Run: headless pygame with SDL's dummy video driver; simulated clock (each Clock.tick advances the game by its frame time, no real sleeping); random seed 0; keys injected as events and as key.get_pressed() state; mouse plan: one left click at the window centre at the start of phase 2, then a move to the lower-right quarter at the start of phase 3; restart key R tapped at the start of phases 3 and 4.
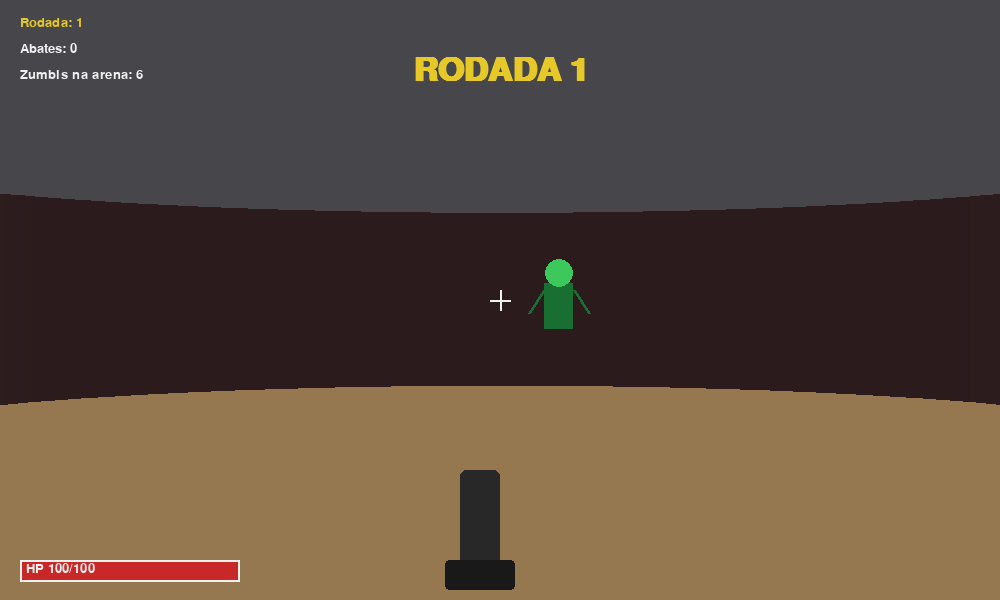
Frame 1 of 4 · flips 1–60 · no input
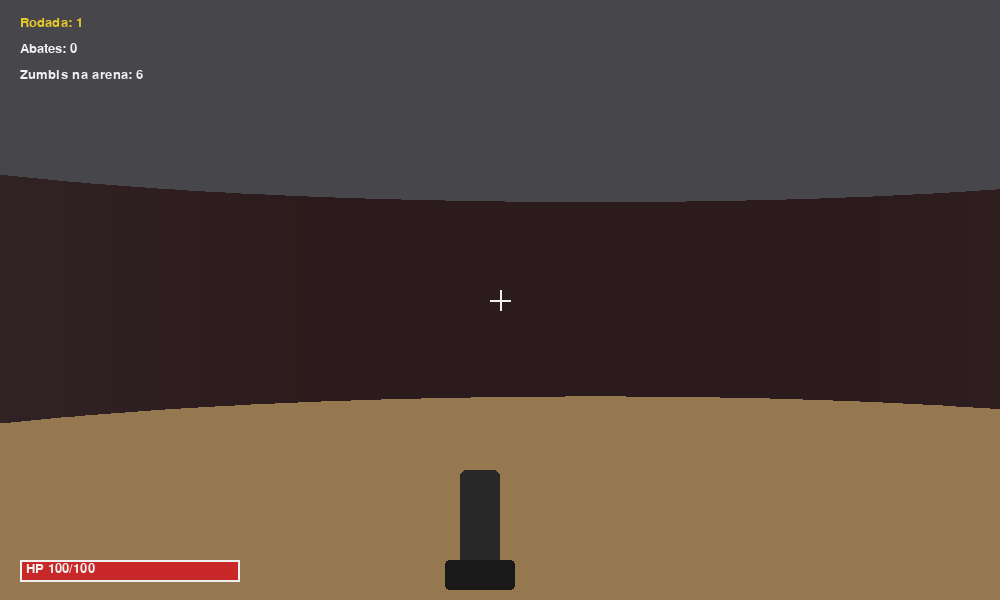
Frame 2 of 4 · flips 61–180 · clicked the window centre · tapped SPACE, RETURN · held RIGHT (→), D
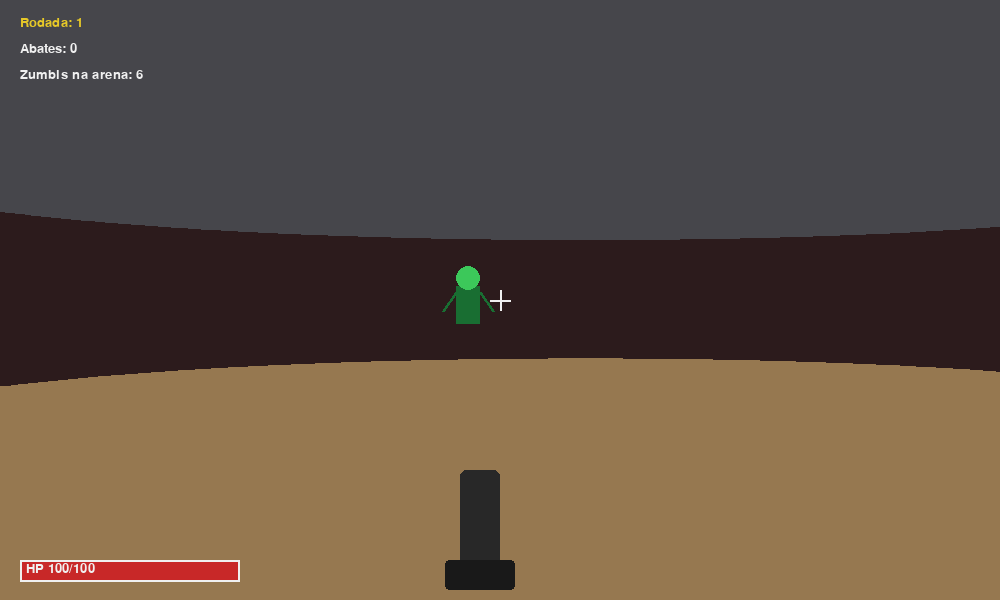
Frame 3 of 4 · flips 181–300 · moved the mouse to the lower-right quarter · tapped R · held DOWN (↓), S
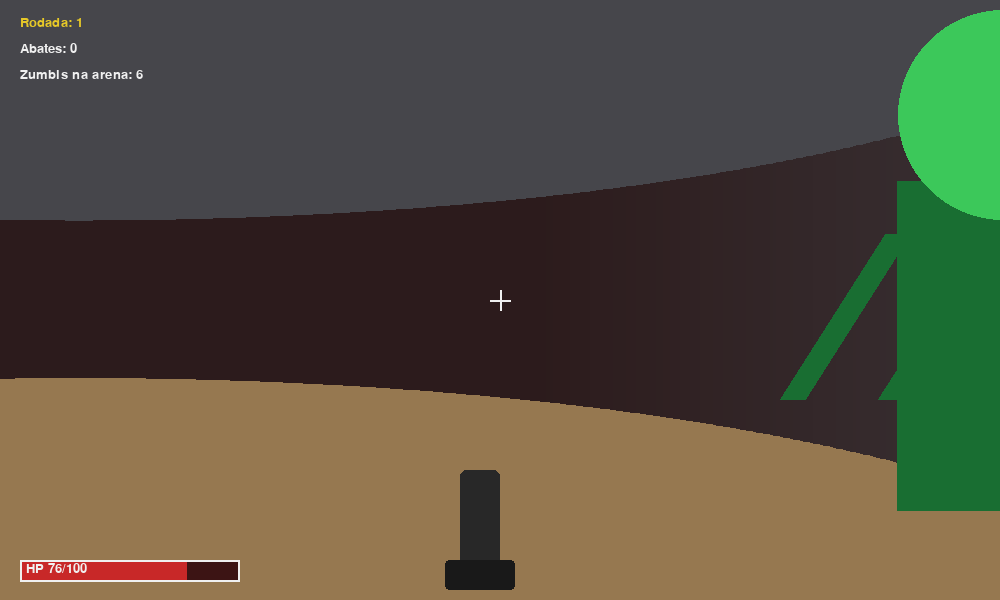
Frame 4 of 4 · flips 301–420 · tapped R · held LEFT (←), A, UP (↑), W

The pygame program that drew these frames:

"""
Last Stand Arena
=================
Protótipo jogável em Python + pygame.

- Visão em primeira pessoa construída com RAY CASTING (estilo Doom).
- Arena circular (coliseu). O jogador fica preso dentro do círculo.
- Zumbis surgem dos 4 lados (Norte, Sul, Leste, Oeste) e avançam sobre o jogador.
- Ondas infinitas: a cada rodada os zumbis ficam mais rápidos e numerosos.
- Power-ups aleatórios ao eliminar zumbis: visão ampliada, tiro contínuo,
  paralisação dos inimigos e explosão que limpa a arena.

Controles:
  W / S       - andar para frente / para trás
  A / D       - deslocar lateralmente (strafe)
  Mouse       - olhar ao redor (câmera em primeira pessoa)
  Clique esq. - atirar
  ESC         - liberar/prender o mouse
  R           - reiniciar após Game Over
"""

import pygame
import math
import random
import sys

# ----------------------------------------------------------------------
# CONFIGURAÇÕES GERAIS
# ----------------------------------------------------------------------
SCREEN_WIDTH = 1000
SCREEN_HEIGHT = 600
FPS = 60

ARENA_RADIUS = 900.0          # raio da arena (mundo)
PLAYER_RADIUS = 20.0          # "colisão" do jogador com a parede
BASE_FOV = math.radians(70)   # campo de visão em cone (padrão)
MAX_FOV = math.radians(110)   # limite ao usar o power-up de visão
RENDER_COLS = 300             # nº de raios (colunas) - trocar p/ SCREEN_WIDTH deixa mais nítido e mais pesado
MAX_DEPTH = ARENA_RADIUS * 2

PLAYER_SPEED = 220.0          # px/seg
PLAYER_TURN_SPEED = 2.4       # rad/seg (teclado, fallback sem mouse)
MOUSE_SENSITIVITY = 0.0025

PLAYER_MAX_HP = 100
ZOMBIE_DAMAGE = 12
ZOMBIE_ATTACK_RANGE = 42
ZOMBIE_ATTACK_COOLDOWN = 0.8

SHOOT_RANGE = ARENA_RADIUS * 2
SHOOT_COOLDOWN = 0.32          # cadência da pistola
SHOOT_ANGLE_TOLERANCE = math.radians(4)  # "mira" - tolerância angular do tiro

POWERUP_DROP_CHANCE = 0.18
POWERUP_DURATION = {
    "vision": 8.0,
    "rapid_fire": 7.0,
    "freeze": 4.0,
}

WHITE = (240, 240, 240)
BLACK = (10, 10, 10)
RED = (200, 40, 40)
DARK_RED = (110, 15, 15)
GREEN = (60, 200, 90)
DARK_GREEN = (25, 110, 50)
YELLOW = (230, 200, 40)
BLUE = (60, 140, 230)
ORANGE = (230, 140, 30)
GREY = (70, 70, 75)
SAND = (150, 120, 80)


# ----------------------------------------------------------------------
# FUNÇÕES AUXILIARES
# ----------------------------------------------------------------------
def norm_angle(a):
    """Normaliza um ângulo para o intervalo [-pi, pi]."""
    while a > math.pi:
        a -= 2 * math.pi
    while a < -math.pi:
        a += 2 * math.pi
    return a


def ray_circle_distance(px, py, dx, dy, radius):
    """
    Retorna a distância entre (px,py) e a borda de um círculo de raio
    `radius` centrado na origem, seguindo a direção (dx,dy) (vetor unitário).
    Assume que o ponto de origem está SEMPRE dentro do círculo, então
    existe exatamente uma raiz positiva relevante.
    """
    # (px + t*dx)^2 + (py + t*dy)^2 = radius^2
    b = 2 * (px * dx + py * dy)
    c = px * px + py * py - radius * radius
    disc = b * b - 4 * c
    if disc < 0:
        return radius  # segurança (não deveria ocorrer)
    sqrt_disc = math.sqrt(disc)
    t = (-b + sqrt_disc) / 2
    return max(t, 0.0001)


# ----------------------------------------------------------------------
# JOGADOR
# ----------------------------------------------------------------------
class Player:
    def __init__(self):
        self.x = 0.0
        self.y = 0.0
        self.angle = 0.0
        self.hp = PLAYER_MAX_HP
        self.fov = BASE_FOV
        self.shoot_timer = 0.0
        self.kills = 0
        self.round_num = 1

        # power-ups ativos: nome -> tempo restante
        self.active_powerups = {}

    def has_powerup(self, name):
        return self.active_powerups.get(name, 0) > 0

    def add_powerup(self, name):
        self.active_powerups[name] = POWERUP_DURATION.get(name, 0)

    def update_powerups(self, dt):
        expired = []
        for name in list(self.active_powerups.keys()):
            self.active_powerups[name] -= dt
            if self.active_powerups[name] <= 0:
                expired.append(name)
                del self.active_powerups[name]
        # FOV volta ao normal quando "vision" expira
        if "vision" in expired or not self.has_powerup("vision"):
            self.fov = MAX_FOV if self.has_powerup("vision") else BASE_FOV

    def handle_movement(self, dt, keys):
        move_x = 0.0
        move_y = 0.0
        forward = (math.cos(self.angle), math.sin(self.angle))
        right = (math.cos(self.angle + math.pi / 2), math.sin(self.angle + math.pi / 2))

        if keys[pygame.K_w]:
            move_x += forward[0]
            move_y += forward[1]
        if keys[pygame.K_s]:
            move_x -= forward[0]
            move_y -= forward[1]
        if keys[pygame.K_d]:
            move_x += right[0]
            move_y += right[1]
        if keys[pygame.K_a]:
            move_x -= right[0]
            move_y -= right[1]

        # teclado alternativo p/ girar câmera, caso o mouse esteja livre
        if keys[pygame.K_LEFT]:
            self.angle -= PLAYER_TURN_SPEED * dt
        if keys[pygame.K_RIGHT]:
            self.angle += PLAYER_TURN_SPEED * dt

        length = math.hypot(move_x, move_y)
        if length > 0:
            move_x, move_y = move_x / length, move_y / length
            new_x = self.x + move_x * PLAYER_SPEED * dt
            new_y = self.y + move_y * PLAYER_SPEED * dt

            # colisão com a parede da arena (mantém o jogador dentro do círculo)
            dist_center = math.hypot(new_x, new_y)
            max_dist = ARENA_RADIUS - PLAYER_RADIUS
            if dist_center > max_dist:
                scale = max_dist / dist_center
                new_x *= scale
                new_y *= scale

            self.x, self.y = new_x, new_y

    def rotate_mouse(self, dx):
        self.angle += dx * MOUSE_SENSITIVITY


# ----------------------------------------------------------------------
# ZUMBI
# ----------------------------------------------------------------------
class Zombie:
    __slots__ = ("x", "y", "speed", "hp", "alive", "attack_timer", "hit_flash")

    def __init__(self, x, y, speed, hp=1):
        self.x = x
        self.y = y
        self.speed = speed
        self.hp = hp
        self.alive = True
        self.attack_timer = 0.0
        self.hit_flash = 0.0

    def update(self, dt, player, frozen):
        if not self.alive:
            return
        self.hit_flash = max(0.0, self.hit_flash - dt)
        if frozen:
            return

        dx = player.x - self.x
        dy = player.y - self.y
        dist = math.hypot(dx, dy)

        if dist > ZOMBIE_ATTACK_RANGE:
            if dist > 0:
                dx, dy = dx / dist, dy / dist
            self.x += dx * self.speed * dt
            self.y += dy * self.speed * dt
        else:
            self.attack_timer -= dt
            if self.attack_timer <= 0:
                player.hp -= ZOMBIE_DAMAGE
                self.attack_timer = ZOMBIE_ATTACK_COOLDOWN


# ----------------------------------------------------------------------
# POWER-UP (efeito de "explosão" instantânea é tratado à parte)
# ----------------------------------------------------------------------
POWERUP_TYPES = ["vision", "rapid_fire", "freeze", "explosion"]
POWERUP_LABELS = {
    "vision": "VISÃO AMPLIADA",
    "rapid_fire": "TIRO CONTÍNUO",
    "freeze": "PARALISAÇÃO",
    "explosion": "EXPLOSÃO",
}


# ----------------------------------------------------------------------
# JOGO
# ----------------------------------------------------------------------
class Game:
    def __init__(self):
        pygame.init()
        pygame.display.set_caption("Last Stand Arena")
        self.screen = pygame.display.set_mode((SCREEN_WIDTH, SCREEN_HEIGHT))
        self.clock = pygame.time.Clock()
        self.font = pygame.font.SysFont("arial", 20)
        self.big_font = pygame.font.SysFont("arial", 48, bold=True)

        self.mouse_locked = True
        pygame.mouse.set_visible(False)
        pygame.event.set_grab(True)

        self.notification = ""
        self.notification_timer = 0.0

        self.reset()

    # ---------------- controle de partida ----------------
    def reset(self):
        self.player = Player()
        self.zombies = []
        self.round_num = 0
        self.state = "playing"  # playing | game_over
        self.round_delay_timer = 1.0
        self.spawning_new_round = True
        self.start_next_round()

    def start_next_round(self):
        self.round_num += 1
        self.player.round_num = self.round_num
        count = 4 + self.round_num * 2
        speed = 55 + self.round_num * 6
        speed = min(speed, 230)
        self.spawn_wave(count, speed)
        self.notify(f"RODADA {self.round_num}")

    def spawn_wave(self, count, speed):
        # 4 clusters de spawn: Norte, Sul, Leste, Oeste
        base_dirs = [0, math.pi / 2, math.pi, -math.pi / 2]
        for i in range(count):
            base = random.choice(base_dirs)
            angle = base + random.uniform(-0.35, 0.35)
            r = ARENA_RADIUS - 5
            x = math.cos(angle) * r
            y = math.sin(angle) * r
            hp = 1 + self.round_num // 5  # zumbis ficam mais resistentes com o tempo
            self.zombies.append(Zombie(x, y, speed * random.uniform(0.9, 1.1), hp))

    def notify(self, text, duration=2.2):
        self.notification = text
        self.notification_timer = duration

    # ---------------- update ----------------
    def update(self, dt):
        if self.state == "game_over":
            return

        self.player.update_powerups(dt)
        self.player.shoot_timer = max(0.0, self.player.shoot_timer - dt)
        if self.notification_timer > 0:
            self.notification_timer -= dt

        keys = pygame.key.get_pressed()
        self.player.handle_movement(dt, keys)

        frozen = self.player.has_powerup("freeze")
        alive_count = 0
        for z in self.zombies:
            z.update(dt, self.player, frozen)
            if z.alive:
                alive_count += 1

        if self.player.hp <= 0:
            self.player.hp = 0
            self.state = "game_over"
            return

        # remove zumbis mortos da lista periodicamente
        if alive_count == 0:
            self.zombies = []
            self.start_next_round()

    def try_shoot(self):
        if self.player.shoot_timer > 0 and not self.player.has_powerup("rapid_fire"):
            return
        self.player.shoot_timer = SHOOT_COOLDOWN if not self.player.has_powerup("rapid_fire") else 0.06

        best_z = None
        best_dist = SHOOT_RANGE
        for z in self.zombies:
            if not z.alive:
                continue
            dx = z.x - self.player.x
            dy = z.y - self.player.y
            dist = math.hypot(dx, dy)
            ang = norm_angle(math.atan2(dy, dx) - self.player.angle)
            if abs(ang) <= SHOOT_ANGLE_TOLERANCE and dist < best_dist:
                best_dist = dist
                best_z = z

        if best_z:
            best_z.hp -= 1
            best_z.hit_flash = 0.15
            if best_z.hp <= 0:
                self.kill_zombie(best_z)

    def kill_zombie(self, zombie):
        zombie.alive = False
        self.player.kills += 1
        if random.random() < POWERUP_DROP_CHANCE:
            self.apply_powerup(random.choice(POWERUP_TYPES))

    def apply_powerup(self, name):
        if name == "explosion":
            count = 0
            for z in self.zombies:
                if z.alive:
                    z.alive = False
                    count += 1
            self.player.kills += count
            self.notify("EXPLOSÃO! Arena limpa")
        else:
            self.player.add_powerup(name)
            if name == "vision":
                self.player.fov = MAX_FOV
            self.notify(f"Power-up: {POWERUP_LABELS[name]}")

    # ---------------- render (raycasting) ----------------
    def cast_and_draw(self):
        screen = self.screen
        half_h = SCREEN_HEIGHT // 2

        # céu / arquibancada (metade de cima) e chão de areia (metade de baixo)
        screen.fill(GREY, (0, 0, SCREEN_WIDTH, half_h))
        screen.fill(SAND, (0, half_h, SCREEN_WIDTH, half_h))

        fov = self.player.fov
        col_width = SCREEN_WIDTH / RENDER_COLS
        z_buffer = [MAX_DEPTH] * RENDER_COLS

        # 1) paredes da arena via ray casting
        for col in range(RENDER_COLS):
            cam_t = (col / RENDER_COLS) - 0.5  # -0.5 .. 0.5
            ray_angle = self.player.angle + cam_t * fov
            dx, dy = math.cos(ray_angle), math.sin(ray_angle)

            dist = ray_circle_distance(self.player.x, self.player.y, dx, dy, ARENA_RADIUS)
            # corrige efeito "olho de peixe"
            corrected = dist * math.cos(ray_angle - self.player.angle)
            corrected = max(corrected, 0.0001)
            z_buffer[col] = corrected

            wall_h = min(SCREEN_HEIGHT, (SCREEN_HEIGHT * 260) / corrected)
            shade = max(0.15, 1.0 - corrected / ARENA_RADIUS)
            color = (
                int(GREY[0] * shade + 40 * (1 - shade)),
                int(GREY[1] * shade + 20 * (1 - shade)),
                int(GREY[2] * shade + 20 * (1 - shade)),
            )
            x = int(col * col_width)
            pygame.draw.rect(
                screen, color,
                (x, int(half_h - wall_h / 2), math.ceil(col_width) + 1, int(wall_h))
            )

        # 2) zumbis como sprites (billboards), do mais longe para o mais perto
        visible = []
        for z in self.zombies:
            if not z.alive:
                continue
            ddx = z.x - self.player.x
            ddy = z.y - self.player.y
            dist = math.hypot(ddx, ddy)
            ang = norm_angle(math.atan2(ddy, ddx) - self.player.angle)
            if abs(ang) < fov / 2 + 0.15 and dist > 1:
                visible.append((dist, ang, z))

        visible.sort(key=lambda t: -t[0])

        for dist, ang, z in visible:
            screen_x = SCREEN_WIDTH / 2 + math.tan(ang) * (SCREEN_WIDTH / 2) / math.tan(fov / 2)
            col_check = int((screen_x / SCREEN_WIDTH) * RENDER_COLS)
            col_check = max(0, min(RENDER_COLS - 1, col_check))
            if dist > z_buffer[col_check] + 6:
                continue  # atrás da parede, não deveria ocorrer na arena, mas por segurança

            size = min(SCREEN_HEIGHT * 1.1, (SCREEN_HEIGHT * 130) / dist)
            top = half_h - size / 2
            color = WHITE if z.hit_flash > 0 else DARK_GREEN
            body_color = WHITE if z.hit_flash > 0 else GREEN

            # corpo
            pygame.draw.rect(screen, color, (screen_x - size * 0.16, top + size * 0.32, size * 0.32, size * 0.5))
            # cabeça
            pygame.draw.circle(screen, body_color, (int(screen_x), int(top + size * 0.22)), max(2, int(size * 0.16)))
            # braços
            pygame.draw.line(screen, color, (screen_x - size * 0.16, top + size * 0.4),
                              (screen_x - size * 0.32, top + size * 0.65), max(1, int(size * 0.04)))
            pygame.draw.line(screen, color, (screen_x + size * 0.16, top + size * 0.4),
                              (screen_x + size * 0.32, top + size * 0.65), max(1, int(size * 0.04)))

        # 3) arma na mão (simples)
        gun_w, gun_h = 140, 170
        gx = SCREEN_WIDTH / 2 - gun_w / 2
        gy = SCREEN_HEIGHT - gun_h + 40
        pygame.draw.rect(screen, (40, 40, 40), (gx + 30, gy, 40, 120), border_radius=6)
        pygame.draw.rect(screen, (25, 25, 25), (gx + 15, gy + 90, 70, 30), border_radius=4)

        # 4) mira
        pygame.draw.line(screen, WHITE, (SCREEN_WIDTH / 2 - 10, SCREEN_HEIGHT / 2),
                          (SCREEN_WIDTH / 2 + 10, SCREEN_HEIGHT / 2), 2)
        pygame.draw.line(screen, WHITE, (SCREEN_WIDTH / 2, SCREEN_HEIGHT / 2 - 10),
                          (SCREEN_WIDTH / 2, SCREEN_HEIGHT / 2 + 10), 2)

    # ---------------- HUD ----------------
    def draw_hud(self):
        screen = self.screen

        # barra de vida
        hp_ratio = max(0, self.player.hp) / PLAYER_MAX_HP
        pygame.draw.rect(screen, (60, 20, 20), (20, SCREEN_HEIGHT - 40, 220, 22))
        pygame.draw.rect(screen, RED, (20, SCREEN_HEIGHT - 40, int(220 * hp_ratio), 22))
        pygame.draw.rect(screen, WHITE, (20, SCREEN_HEIGHT - 40, 220, 22), 2)
        hp_text = self.font.render(f"HP {int(self.player.hp)}/{PLAYER_MAX_HP}", True, WHITE)
        screen.blit(hp_text, (26, SCREEN_HEIGHT - 38))

        round_text = self.font.render(f"Rodada: {self.round_num}", True, YELLOW)
        screen.blit(round_text, (20, 16))
        kills_text = self.font.render(f"Abates: {self.player.kills}", True, WHITE)
        screen.blit(kills_text, (20, 42))

        alive = sum(1 for z in self.zombies if z.alive)
        alive_text = self.font.render(f"Zumbis na arena: {alive}", True, WHITE)
        screen.blit(alive_text, (20, 68))

        # power-ups ativos
        py = 100
        for name, remaining in self.player.active_powerups.items():
            txt = self.font.render(f"{POWERUP_LABELS[name]}: {remaining:0.1f}s", True, ORANGE)
            screen.blit(txt, (20, py))
            py += 24

        if self.notification_timer > 0:
            alpha_text = self.big_font.render(self.notification, True, YELLOW)
            rect = alpha_text.get_rect(center=(SCREEN_WIDTH / 2, 70))
            screen.blit(alpha_text, rect)

        if self.state == "game_over":
            overlay = pygame.Surface((SCREEN_WIDTH, SCREEN_HEIGHT))
            overlay.set_alpha(190)
            overlay.fill(BLACK)
            screen.blit(overlay, (0, 0))
            go_text = self.big_font.render("FIM DE JOGO", True, RED)
            screen.blit(go_text, go_text.get_rect(center=(SCREEN_WIDTH / 2, SCREEN_HEIGHT / 2 - 60)))
            stat_text = self.font.render(
                f"Você sobreviveu até a rodada {self.round_num} com {self.player.kills} abates.",
                True, WHITE
            )
            screen.blit(stat_text, stat_text.get_rect(center=(SCREEN_WIDTH / 2, SCREEN_HEIGHT / 2)))
            restart_text = self.font.render("Pressione R para reiniciar", True, YELLOW)
            screen.blit(restart_text, restart_text.get_rect(center=(SCREEN_WIDTH / 2, SCREEN_HEIGHT / 2 + 40)))

    # ---------------- loop principal ----------------
    def run(self):
        running = True
        while running:
            dt = self.clock.tick(FPS) / 1000.0
            dt = min(dt, 0.05)

            for event in pygame.event.get():
                if event.type == pygame.QUIT:
                    running = False
                elif event.type == pygame.KEYDOWN:
                    if event.key == pygame.K_ESCAPE:
                        self.mouse_locked = not self.mouse_locked
                        pygame.event.set_grab(self.mouse_locked)
                        pygame.mouse.set_visible(not self.mouse_locked)
                    elif event.key == pygame.K_r and self.state == "game_over":
                        self.reset()
                elif event.type == pygame.MOUSEMOTION and self.mouse_locked:
                    self.player.rotate_mouse(event.rel[0])
                elif event.type == pygame.MOUSEBUTTONDOWN and event.button == 1:
                    if self.state == "playing":
                        self.try_shoot()

            self.update(dt)
            self.cast_and_draw()
            self.draw_hud()
            pygame.display.flip()

        pygame.quit()
        sys.exit()


if __name__ == "__main__":
    Game().run()
